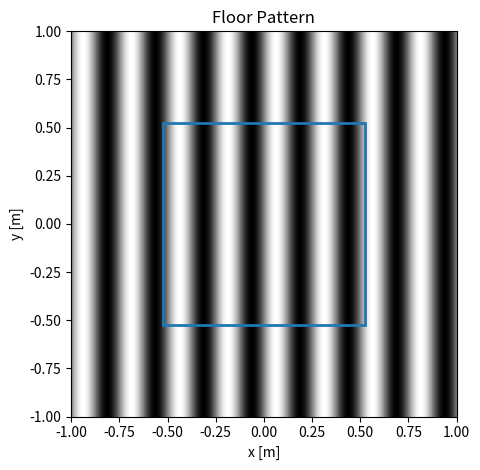

Source code (Python): (Note: this script raises an exception after producing the figure.)
import numpy as np
import matplotlib.pyplot as plt
import matplotlib.cm as cm
import matplotlib.animation as animation
from matplotlib.patches import Rectangle

BASEPATH = "crazyflie_projects/Featureless_TTC/"

## PLOT BRIGHTNESS PATTERN FROM 2.4.1 HORIZONTAL MOTION
I_0 = 255   # Brightness value (0-255)
L = 0.25    # Stripe Period [m]


## CAMERA PARAMETERS
WIDTH_PIXELS = 160
HEIGHT_PIXELS = 160
FPS = 120                # Frame Rate [1/s]
w = 3.6e-6              # Pixel width [m]
f = 0.66e-3/2             # Focal Length [m]
O_x = WIDTH_PIXELS/2    # Pixel X_offset [pixels]
O_y = HEIGHT_PIXELS/2   # Pixel Y_offset [pixels]

d = 0.6

Xi_Width = d*(WIDTH_PIXELS*w)/f 
Yi_Width = d*(HEIGHT_PIXELS*w)/f 

x = np.linspace(-1.0, 1.0, 1000)    # [m]
y = np.linspace(-1.0, 1.0, 1000)    # [m]
X, Y = np.meshgrid(x, y)

def Intensity(X):
    I_x = I_0/2*(np.sin(2*np.pi*X/L)+1)
    I_y = I_0/2*(np.sin(2*np.pi*Y/L)+1)
    I = I_x # I = (I_x+I_y)/2

    # I = np.round(I/255,0)*255
    return I

fig, ax = plt.subplots()
im = ax.imshow(Intensity(X), interpolation='none', 
                vmin=0, vmax=255, cmap=cm.gray,
                origin='upper',
                extent=[-1,1,-1,1]
)

ax.add_patch(Rectangle((-Xi_Width/2,-Yi_Width/2),Xi_Width,Yi_Width,lw=2,fill=False,color="tab:blue"))

ax.set_title("Floor Pattern")
ax.set_xlabel("x [m]")
ax.set_ylabel("y [m]")
fig.tight_layout()

plt.imsave(
    f'{BASEPATH}/Surface_Patterns/Stripe.png', 
    Intensity(X), 
    vmin=0, vmax=255, cmap=cm.gray,
    origin='upper',
)

plt.show()
